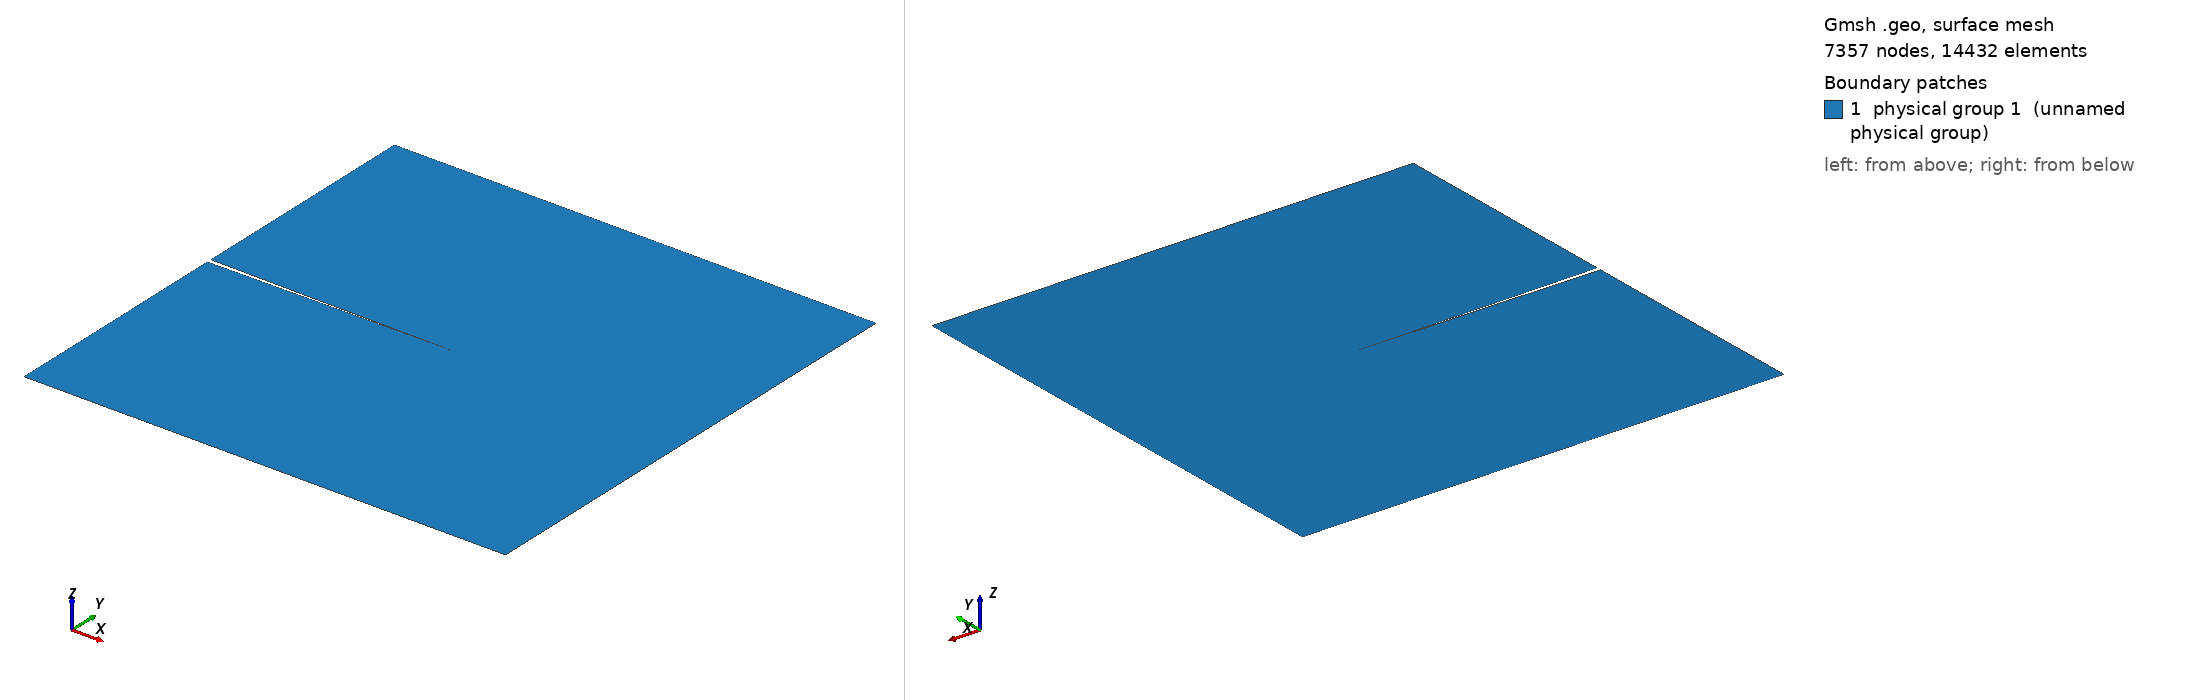

Gmsh geometry script, surface-meshed: 7357 nodes, 14432 surface elements. Boundary patches (legend numbers): 1 physical group 1 (unnamed physical group). Left view from above one corner, right view from below the opposite corner. Legend entries are the model's physical surfaces. The drawing asked Gmsh for element sizes between 1% and 20% of the model's largest extent; the script's own settings can give other sizes.

=== SENT.geo (drawn) ===
SetFactory("OpenCASCADE");
Mesh.Algorithm = 5;
L = 1;
epsc = 0.01;

hf = 0.0025;  // Fine mesh size
hc = 0.1;    // Coarse mesh size

Rectangle(1) = {-L/2, -L/2, 0, L, L, 0};

Point(10) = {-L/2, -epsc/2, 0, hc};
Point(11) = {0, 0, 0, hf};
Point(12) = {-L/2, epsc/2, 0, hc};
Line(10) = {10, 11};
Line(11) = {11, 12};
Line(12) = {12, 10};
Line Loop(10) = {10, 11, 12};
Plane Surface(10) = {10};

BooleanDifference(2) = {Surface{1}; Delete;} {Surface{10}; Delete;};

Field[1] = Box;
Field[1].VIn = hf;
Field[1].VOut = hc;
Field[1].XMin = -L/16;
Field[1].XMax = L;
Field[1].YMin = -L/2;
Field[1].YMax = L/2;
Field[1].Thickness = L/4;

Background Field = 1;

Physical Surface(1) = {2};
Physical Curve(20)  = {1};
Physical Curve(30)  = {4};
Physical Curve(40)  = {7};
Physical Curve(50)  = {5};
Physical Curve(60)  = {6};
Physical Curve(100) = {2, 3};
